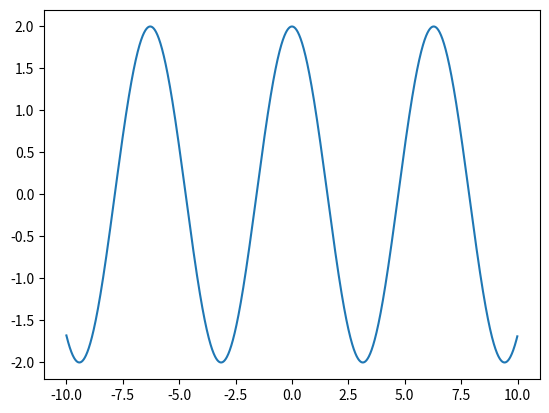

Source code (Python):


# Nebude tu
import numpy as np
import matplotlib.pyplot as plt
from math import *

' sin(i)*2'
def plot(string):
    x = np.array(np.arange(-10,10,0.01))
    y = []
    for i in x:
        y.append(eval(string))
    y = np.array(y)
    p = plt.plot(x,y)
    plt.show()

plot('cos(i)*2')
